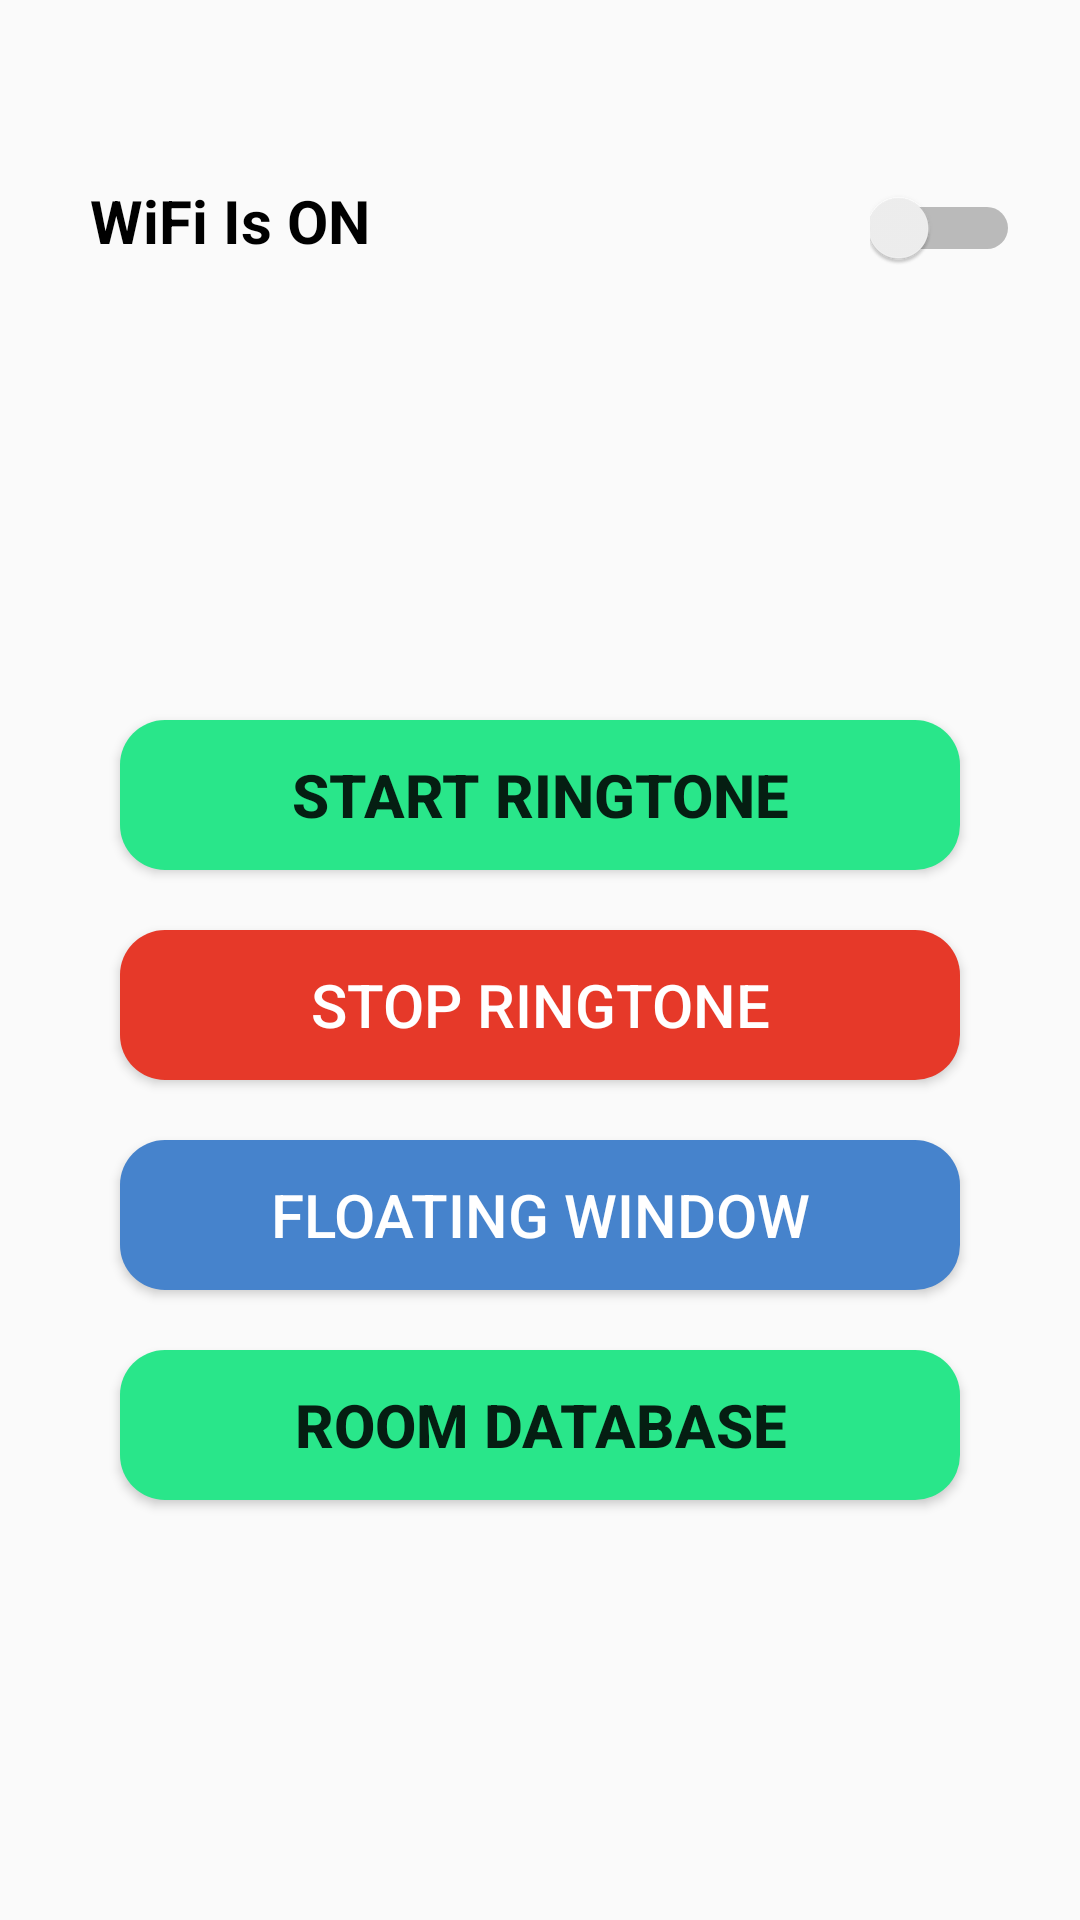

Here is an Android app screen rendered from its layout file. Give the layout XML and the strings, colors and styles it references.
<!-- AndroidManifest.xml: application theme Theme.DemoCamera -->
<!-- res/layout/activity_main.xml -->
<?xml version="1.0" encoding="utf-8"?>
<LinearLayout xmlns:android="http://schemas.android.com/apk/res/android"
    xmlns:app="http://schemas.android.com/apk/res-auto"
    xmlns:tools="http://schemas.android.com/tools"
    android:layout_width="match_parent"
    android:layout_height="match_parent"
    tools:context=".ui.MainActivity"
    android:orientation="vertical"
    >

    <LinearLayout
        android:layout_width="match_parent"
        android:layout_height="wrap_content"
        android:orientation="horizontal"
        >

        <TextView
            android:layout_width="match_parent"
            android:layout_height="wrap_content"
            android:layout_weight="1"
            android:text="WiFi Is ON "
            android:textColor="@color/black"
            android:textSize="20dp"
            android:textStyle="bold"
            android:padding="10dp"
            android:layout_marginLeft="20dp"
            android:layout_marginTop="50dp"
            android:id="@+id/txtWifi"
            />
            <Switch
                android:layout_width="50dp"
                android:layout_height="50dp"
                android:layout_marginTop="50dp"
                android:layout_marginRight="20dp"
                android:id="@+id/stetWifi"

                />

    </LinearLayout>


    <LinearLayout
    android:layout_width="match_parent"
    android:layout_height="match_parent"
    android:orientation="vertical"
    android:gravity="center"
        android:layout_weight="1"
    >
        <Button
            android:layout_width="match_parent"
            android:layout_height="50dp"
            android:layout_marginHorizontal="40dp"
            android:id="@+id/start"
            android:text="Start Ringtone"
            android:textStyle="bold"
            android:textSize="20dp"
            android:drawableStart="@drawable/baseline_not_started_24"
            android:background="@drawable/btnstart"
            android:padding="10dp"
            />

        <Button
            android:layout_width="match_parent"
            android:layout_height="50dp"
            android:layout_marginHorizontal="40dp"
            android:id="@+id/stop"
            android:textSize="20dp"
            android:layout_marginTop="20dp"
            android:text="Stop Ringtone"
            android:textColor="@color/white"
            android:background="@drawable/btnstop"
            android:padding="10dp"
            android:drawableStart="@drawable/baseline_pause_circle_filled_24"
            />
        <Button
            android:layout_width="match_parent"
            android:layout_height="50dp"
            android:layout_marginHorizontal="40dp"
            android:id="@+id/floating"
            android:textSize="20dp"
            android:layout_marginTop="20dp"
            android:text="Floating Window"
            android:textColor="@color/white"
            android:background="@drawable/btnfloat"
            android:padding="10dp"
            />

        <Button
            android:layout_width="match_parent"
            android:layout_height="50dp"
            android:layout_marginHorizontal="40dp"
            android:id="@+id/roomData"
            android:text="Room Database"
            android:textStyle="bold"
            android:layout_marginTop="20dp"
            android:textSize="20dp"
            android:background="@drawable/btnstart"
            android:padding="10dp"
            />
</LinearLayout>


</LinearLayout>
<!-- resources referenced by this layout -->
<resources>
  <!-- drawable btnfloat (drawable) -->
  <?xml version="1.0" encoding="utf-8"?>
  <shape xmlns:android="http://schemas.android.com/apk/res/android"
  
      android:shape="rectangle">
  
      <solid android:color="#4683CC"
          />
      <corners android:radius="15dp"
          />
  
  </shape>
  <!-- drawable btnstart (drawable) -->
  <?xml version="1.0" encoding="utf-8"?>
  <shape xmlns:android="http://schemas.android.com/apk/res/android"
      android:shape="rectangle">
  
      <solid android:color="#29E68A"
          />
      <corners android:radius="15dp"
          />
  
  </shape>
  <!-- drawable btnstop (drawable) -->
  <?xml version="1.0" encoding="utf-8"?>
  <shape xmlns:android="http://schemas.android.com/apk/res/android"
      android:shape="rectangle">
  
      <solid android:color="#E63929"
          />
      <corners android:radius="15dp"
          />
  
  </shape>
  <style name="Theme.DemoCamera" parent="Base.Theme.DemoCamera" />
  <style name="Base.Theme.DemoCamera" parent="Theme.AppCompat.DayNight.NoActionBar">
          
          
      </style>
  <!-- not gathered from this repository: default colours our renderer supplied (Android Studio template values) -->
  <color name="black">#FF000000</color>
  <color name="white">#FFFFFFFF</color>
</resources>
